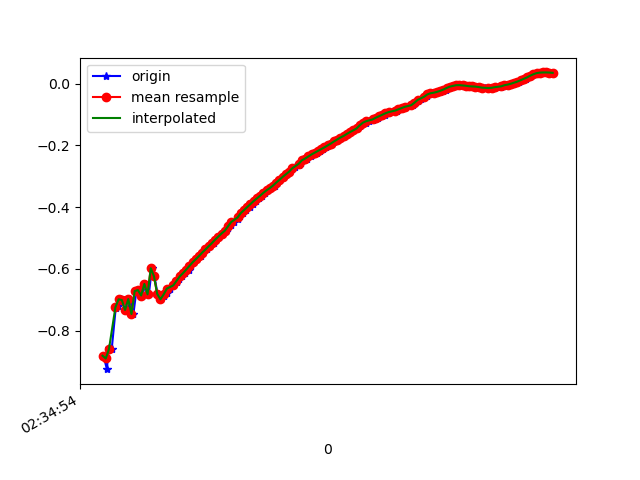

Data behind this chart, as committed beside it:
1617762894726, 458531359567943, -0.88174367, -5.6982737, 7.9241557
1617762894747, 458531378798713, -0.9253, -5.706, 7.913
1617762894759, 458531398029483, -0.8562, -5.696, 7.929
1617762894777, 458531417260253, -0.8602, -5.667, 7.949
1617762894802, 458531436491023, -0.7277, -5.729, 7.917
1617762894815, 458531455721793, -0.7215, -5.684, 7.95
1617762894834, 458531475087261, -0.6988, -5.83, 7.846
1617762894856, 458531494318031, -0.7013, -5.783, 7.88
1617762894879, 458531513548801, -0.7334, -5.881, 7.805
1617762894891, 458531532779571, -0.6981, -5.847, 7.834
1617762894912, 458531552010341, -0.7466, -5.865, 7.816
1617762894930, 458531571241111, -0.6721, -5.907, 7.791
1617762894954, 458531590471881, -0.6688, -5.862, 7.825
1617762894968, 458531609702651, -0.6865, -5.992, 7.724
1617762894986, 458531628933421, -0.6489, -5.947, 7.762
1617762895008, 458531648164191, -0.6827, -5.957, 7.752
1617762895027, 458531667394961, -0.5981, -6.016, 7.713
1617762895043, 458531686625731, -0.6243, -5.973, 7.744
1617762895062, 458531705856501, -0.6813, -6.084, 7.652
1617762895081, 458531725087271, -0.6989, -6.085, 7.65
1617762895105, 458531744318041, -0.6886, -6.084, 7.652
1617762895119, 458531763548811, -0.6776, -6.077, 7.658
1617762895139, 458531782779581, -0.6642, -6.071, 7.664
1617762895161, 458531802010351, -0.6537, -6.066, 7.669
1617762895183, 458531821241121, -0.6441, -6.062, 7.673
1617762895196, 458531840471891, -0.6339, -6.058, 7.677
1617762895214, 458531859702661, -0.6248, -6.052, 7.682
1617762895235, 458531878933431, -0.6144, -6.047, 7.688
1617762895258, 458531898164201, -0.6026, -6.042, 7.692
1617762895272, 458531917394971, -0.5908, -6.036, 7.698
1617762895291, 458531936625741, -0.5791, -6.03, 7.703
1617762895309, 458531955856511, -0.5688, -6.024, 7.709
1617762895334, 458531975087281, -0.5585, -6.021, 7.712
1617762895348, 458531994318051, -0.5473, -6.017, 7.716
1617762895367, 458532013548821, -0.5374, -6.014, 7.719
1617762895386, 458532032779591, -0.5268, -6.012, 7.721
1617762895411, 458532052010361, -0.5168, -6.009, 7.724
1617762895424, 458532071241131, -0.5056, -6.006, 7.728
1617762895442, 458532090471901, -0.4958, -6.003, 7.73
1617762895461, 458532109702671, -0.4856, -6, 7.733
1617762895485, 458532128933441, -0.4769, -5.998, 7.735
1617762895500, 458532148164211, -0.4675, -5.995, 7.738
1617762895519, 458532167394981, -0.4577, -5.993, 7.741
1617762895538, 458532186625751, -0.4485, -5.991, 7.742
1617762895563, 458532205856521, -0.4382, -5.989, 7.745
1617762895576, 458532225087291, -0.4288, -5.986, 7.747
1617762895595, 458532244318061, -0.4194, -5.983, 7.75
1617762895614, 458532263548831, -0.4098, -5.981, 7.753
1617762895639, 458532282779601, -0.4, -5.979, 7.754
1617762895653, 458532302010371, -0.3899, -5.979, 7.755
1617762895672, 458532321241141, -0.3803, -5.978, 7.756
1617762895691, 458532340471911, -0.3719, -5.977, 7.757
1617762895713, 458532359702681, -0.3632, -5.977, 7.758
1617762895728, 458532378933451, -0.3539, -5.979, 7.757
1617762895748, 458532398164221, -0.3456, -5.98, 7.756
1617762895771, 458532417394991, -0.3386, -5.981, 7.756
1617762895792, 458532436625761, -0.3303, -5.98, 7.757
1617762895805, 458532455856531, -0.3206, -5.981, 7.757
1617762895824, 458532475087301, -0.3118, -5.982, 7.756
1617762895843, 458532494318071, -0.3022, -5.983, 7.756
1617762895868, 458532513548841, -0.2936, -5.984, 7.756
... 86 more rows
